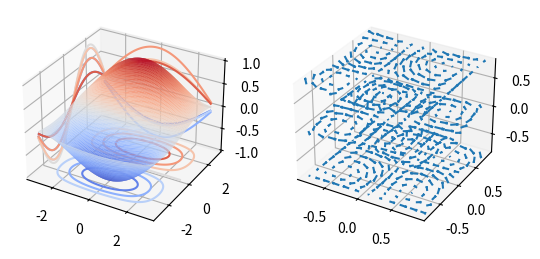

Recreate this plot in Python.
#graph_3D1.py
import matplotlib.pyplot as plt
import numpy as np
from mpl_toolkits.mplot3d import Axes3D  # 3D graph 관련 module
from matplotlib import cm  # Color map 관련 module

ax = plt.subplot(1,2,1, projection='3d')
x = np.arange(-3,3,0.05) # Grid along the x-axis
y = np.arange(-3,3,0.05) # Grid along the y-axis
X,Y = np.meshgrid(x,y) # Grid on the x-y plane
Z = np.cos(X/2)*np.sin(Y)
ax.plot_surface(X,Y,Z, rstride=1, cstride=1, alpha=1,
                   cmap=cm.coolwarm)
ax.contour(X,Y,Z, zdir='x', offset=-3, cmap=cm.coolwarm)
ax.contour(X,Y,Z, zdir='y', offset=3, cmap=cm.coolwarm)
ax.contour(X,Y,Z, zdir='z', offset=-1, cmap=cm.coolwarm)
ax = plt.subplot(1,2,2, projection='3d')
# Make the grid for a 3D quiver plot
x = y = np.arange(-0.8,1,0.15)
z = np.arange(-0.8,1,0.8)
X,Y,Z = np.meshgrid(x, y, z)
# Make a 3D vector field
U = np.sin(np.pi*X) * np.cos(np.pi*Y) * np.cos(np.pi*Z)
V = -np.cos(np.pi*X) * np.sin(np.pi*Y) * np.cos(np.pi*Z)
W = np.cos(np.pi*X) * np.cos(np.pi*Y) * np.sin(np.pi*Z)
ax.quiver(X,Y,Z, U,V,W, length=0.15)
plt.show()
